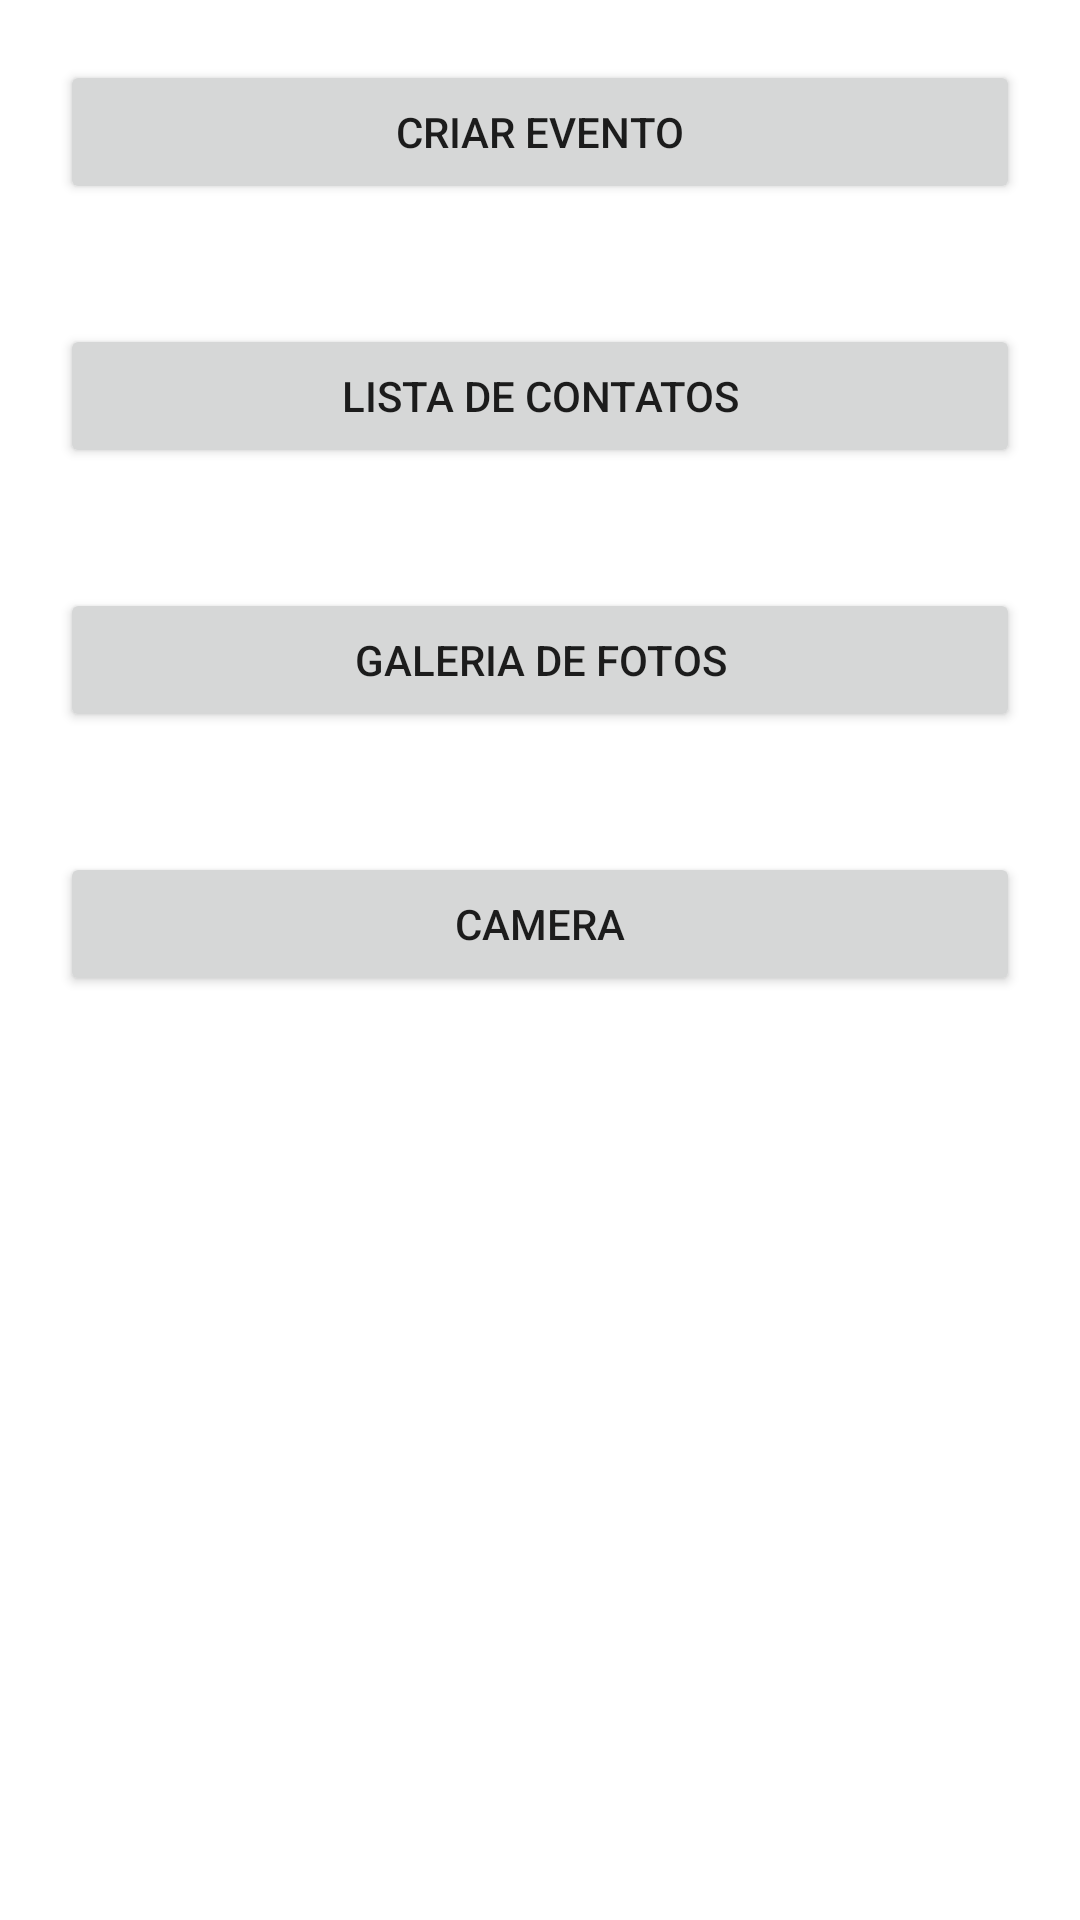

Write the Android layout XML for this screen, with the resource values it uses.
<!-- AndroidManifest.xml: application theme Theme.AgendaBootcamp -->
<!-- res/layout/activity_main.xml -->
<?xml version="1.0" encoding="utf-8"?>
<LinearLayout
    xmlns:android="http://schemas.android.com/apk/res/android"
    xmlns:app="http://schemas.android.com/apk/res-auto"
    xmlns:tools="http://schemas.android.com/tools"
    android:layout_width="match_parent"
    android:layout_height="match_parent"
    tools:context=".MainActivity"
    android:orientation="vertical">

    <androidx.appcompat.widget.AppCompatButton
        android:id="@+id/set_event"
        android:layout_width="match_parent"
        android:layout_height="wrap_content"
        android:text="@string/set_event"
        android:layout_margin="20dp"
        android:padding="10dp"
        android:elevation="10dp">
    </androidx.appcompat.widget.AppCompatButton>

    <androidx.appcompat.widget.AppCompatButton
        android:id="@+id/contact_list_button"
        android:layout_width="match_parent"
        android:layout_height="wrap_content"
        android:text="@string/contact_list_name"
        android:layout_margin="20dp"
        android:padding="10dp"
        android:elevation="10dp">
    </androidx.appcompat.widget.AppCompatButton>

    <androidx.appcompat.widget.AppCompatButton
        android:id="@+id/photos_library_button"
        android:layout_width="match_parent"
        android:layout_height="wrap_content"
        android:text="@string/photos_library"
        android:layout_margin="20dp"
        android:padding="10dp"
        android:elevation="10dp">
    </androidx.appcompat.widget.AppCompatButton>

    <androidx.appcompat.widget.AppCompatButton
        android:id="@+id/open_camera"
        android:layout_width="match_parent"
        android:layout_height="wrap_content"
        android:text="@string/camera_button"
        android:layout_margin="20dp"
        android:padding="10dp"
        android:elevation="10dp">
    </androidx.appcompat.widget.AppCompatButton>

</LinearLayout>
<!-- resources referenced by this layout -->
<resources>
  <string name="camera_button">Camera</string>
  <string name="contact_list_name">Lista de Contatos</string>
  <string name="photos_library">Galeria de Fotos</string>
  <string name="set_event">Criar Evento</string>
  <style name="Theme.AgendaBootcamp" parent="Theme.MaterialComponents.DayNight.NoActionBar">
          
          <item name="colorPrimary">@color/design_default_color_primary_dark</item>
          <item name="colorPrimaryVariant">@color/design_default_color_primary_dark</item>
          <item name="colorOnPrimary">@color/black</item>
  
          
          <item name="android:statusBarColor" tools:targetApi="l">?attr/colorPrimaryVariant</item>
          
      </style>
  <!-- not gathered from this repository: default colours our renderer supplied (Android Studio template values) -->
  <color name="black">#FF000000</color>
</resources>
